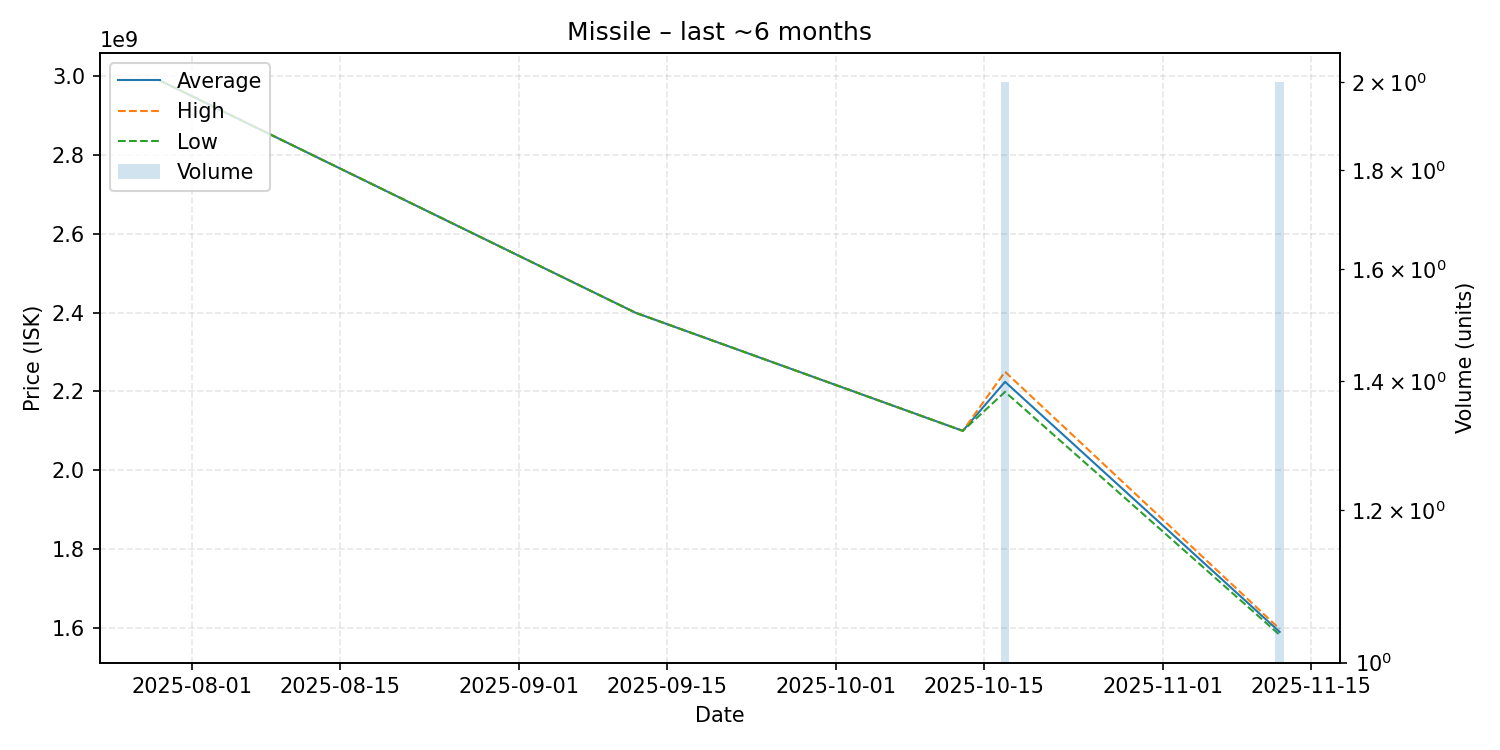

The file beside this chart, header and first rows:
date, average, highest, lowest, order_count, volume
2025-07-29, 2989000000, 2989000000, 2989000000, 1, 1
2025-09-12, 2400000000, 2400000000, 2400000000, 1, 1
2025-10-13, 2100000000, 2100000000, 2100000000, 1, 1
2025-10-17, 2224500000, 2250000000, 2199000000, 2, 2
2025-11-12, 1589500000, 1597000000, 1582000000, 2, 2
